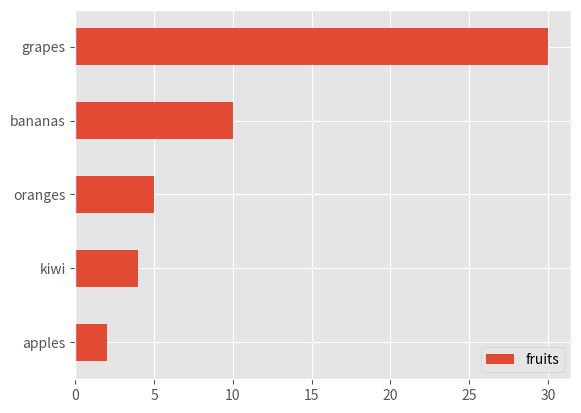

Recreate this plot in Python.
# import necessary objects
import pandas as pd
from matplotlib import pyplot

# test out code completion and tool-tips here
pd.DataFrame

# after testing code completion and tool-tips, see if you can create a simple data frame


# create a dictionary of fruits and their counts
fruits = {"apples": 2, "oranges": 5, "bananas": 10, "kiwi": 4, "grapes": 30}

# use the dictionary to create a pandas dataframe
fruitData = pd.DataFrame({"fruits": fruits})

# show the dataframe in the output
fruitData

# generate some summary statistics on the dataframe
fruitData.describe

# special command to make plots appear inline
%matplotlib inline
# make plots in the design style of ggplot
pyplot.style.use('ggplot')

# create a bar graph showing the number of each fruit
fruitData.sort_values("fruits").plot.barh()